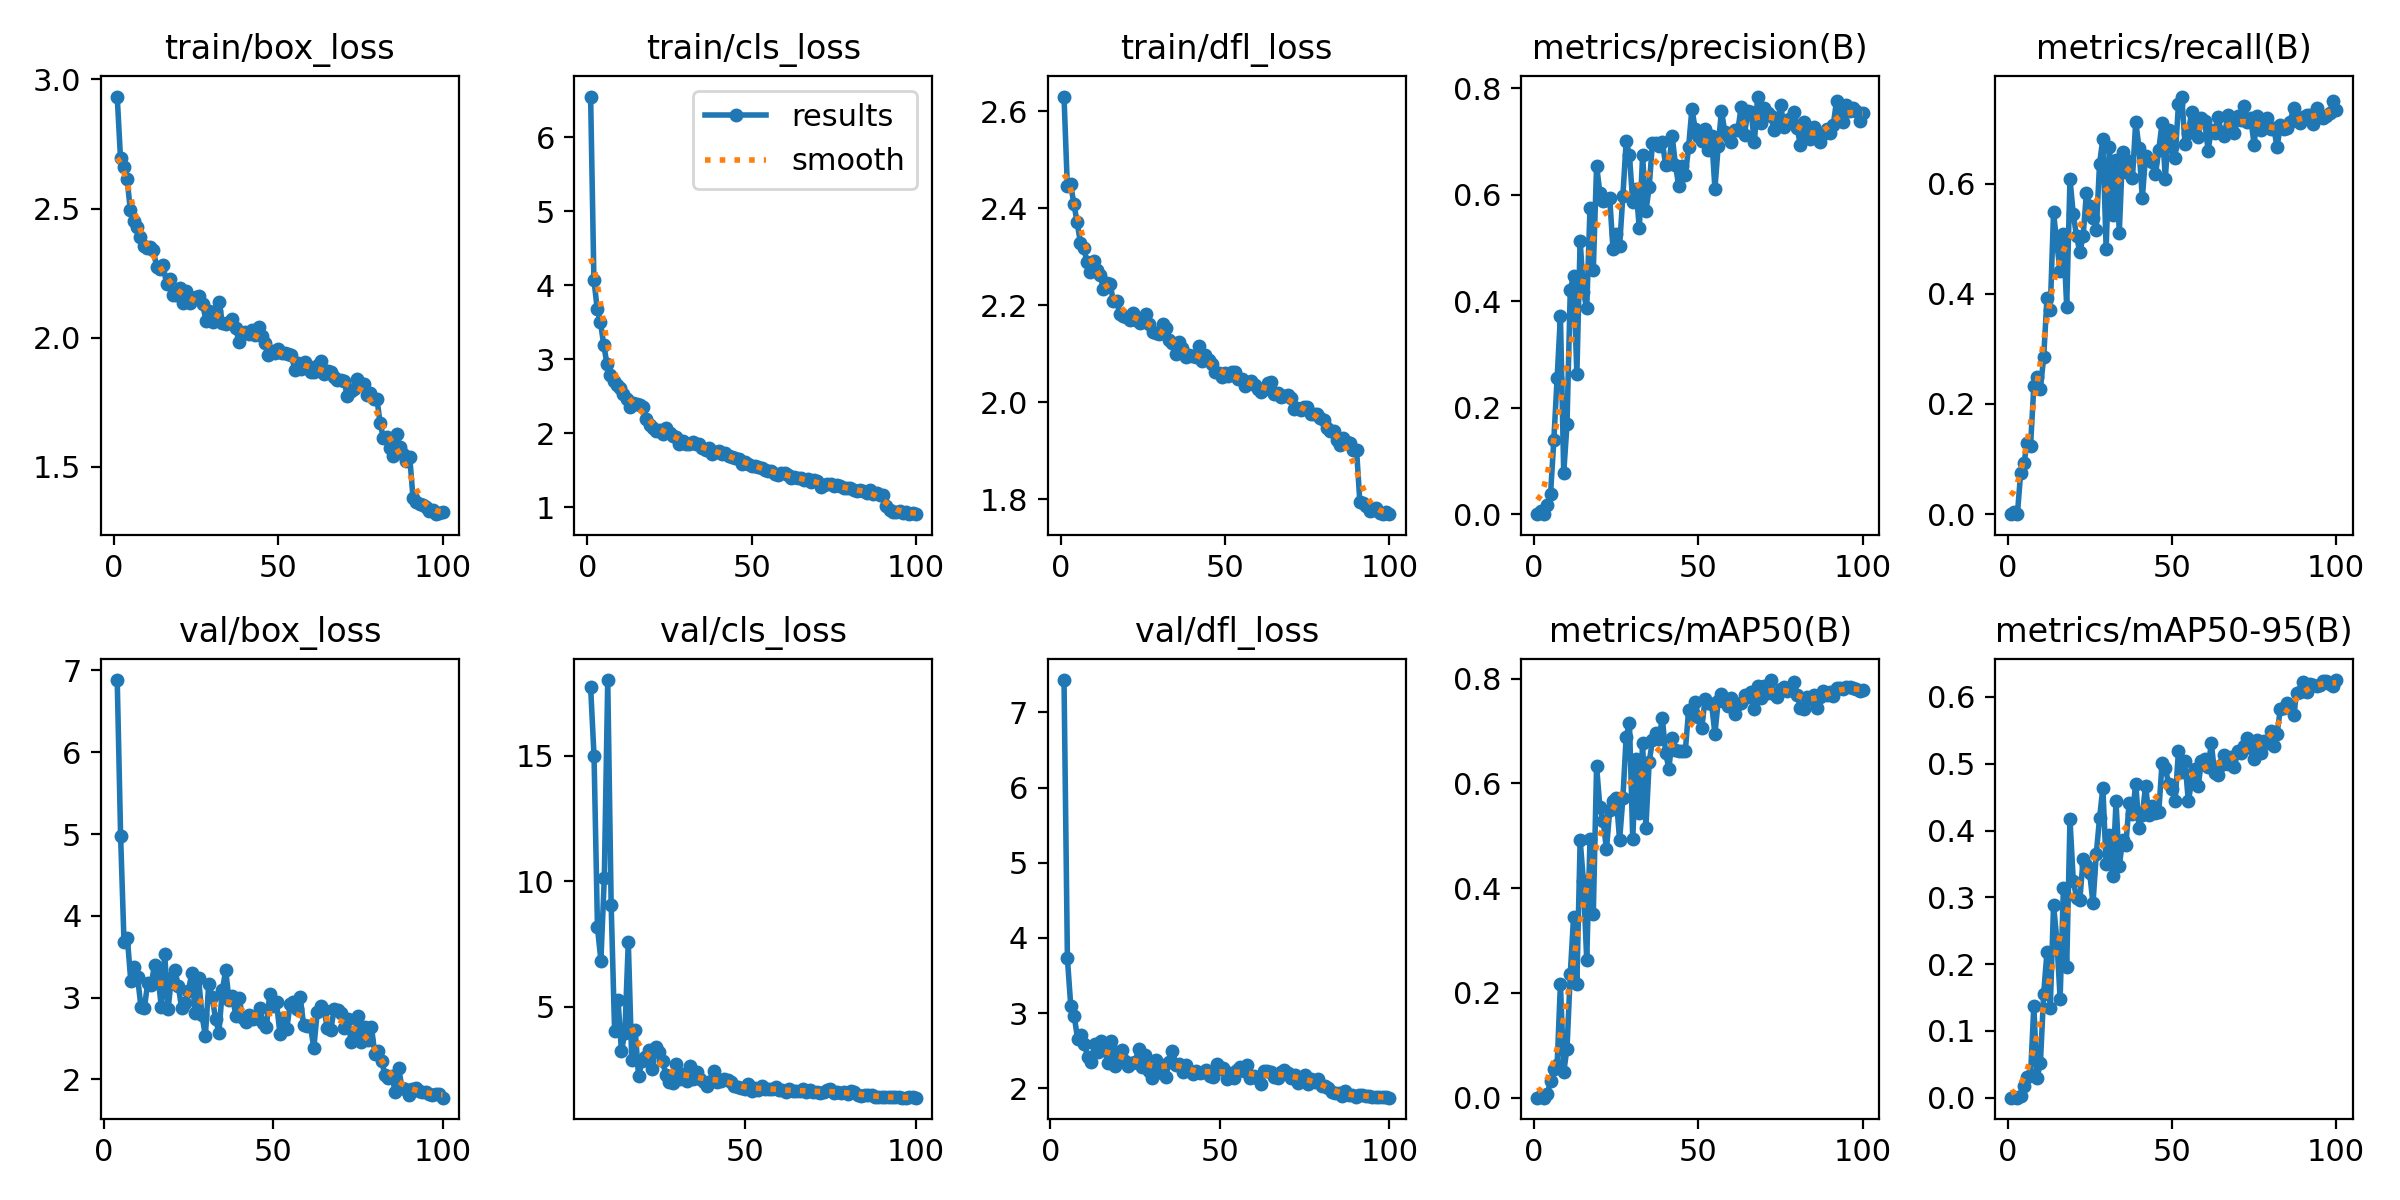

The data file committed next to this chart (first rows):
epoch, time, train/box_loss, train/cls_loss, train/dfl_loss, metrics/precision(B), metrics/recall(B), metrics/mAP50(B), metrics/mAP50-95(B), val/box_loss, val/cls_loss, val/dfl_loss, lr/pg0, lr/pg1, lr/pg2
1, 7.168, 2.934, 6.547, 2.631, 0, 0, 0, 0, nan, nan, nan, 0.0757, 0.0027, 0.0027
2, 11.82, 2.694, 4.072, 2.447, 0.0056, 0.00388, 0.00282, 0.00091, nan, nan, nan, 0.0505, 0.005499, 0.005499
3, 16.24, 2.662, 3.681, 2.45, 0, 0, 0, 0, nan, nan, nan, 0.02529, 0.008292, 0.008292
4, 20.58, 2.615, 3.497, 2.41, 0.01685, 0.07559, 0.00695, 0.00242, 6.883, inf, 7.429, 0.009978, 0.009978, 0.009978
5, 24.88, 2.493, 3.187, 2.371, 0.03817, 0.09301, 0.03178, 0.01728, 4.979, 17.73, 3.726, 0.009961, 0.009961, 0.009961
6, 29.52, 2.451, 2.929, 2.329, 0.1398, 0.1294, 0.05433, 0.03101, 3.682, 14.97, 3.089, 0.009939, 0.009939, 0.009939
7, 33.73, 2.428, 2.786, 2.318, 0.2562, 0.1237, 0.06284, 0.0338, 3.723, 8.166, 2.964, 0.009912, 0.009912, 0.009912
8, 38.23, 2.391, 2.703, 2.29, 0.373, 0.2322, 0.2175, 0.1368, 3.206, 6.845, 2.66, 0.009881, 0.009881, 0.009881
9, 42.51, 2.356, 2.643, 2.269, 0.07732, 0.2484, 0.049, 0.02966, 3.38, 10.14, 2.708, 0.009844, 0.009844, 0.009844
10, 46.83, 2.345, 2.611, 2.291, 0.1686, 0.2278, 0.09374, 0.05212, 3.251, 18, 2.586, 0.009803, 0.009803, 0.009803
11, 51.4, 2.349, 2.529, 2.273, 0.4221, 0.285, 0.2361, 0.1559, 2.888, 9.049, 2.412, 0.009758, 0.009758, 0.009758
12, 55.7, 2.339, 2.457, 2.263, 0.4473, 0.3923, 0.3456, 0.2179, 2.871, 4.051, 2.353, 0.009707, 0.009707, 0.009707
13, 60.01, 2.273, 2.353, 2.233, 0.2631, 0.3715, 0.2162, 0.1343, 3.178, 5.282, 2.584, 0.009652, 0.009652, 0.009652
14, 64.31, 2.265, 2.412, 2.245, 0.5142, 0.5482, 0.4913, 0.2885, 3.151, 3.244, 2.487, 0.009593, 0.009593, 0.009593
15, 68.75, 2.279, 2.393, 2.245, 0.4173, 0.4902, 0.4133, 0.2365, 3.398, 3.975, 2.635, 0.009529, 0.009529, 0.009529
16, 73.05, 2.207, 2.375, 2.209, 0.3869, 0.4418, 0.2623, 0.1485, 3.272, 7.584, 2.504, 0.00946, 0.00946, 0.00946
17, 77.48, 2.228, 2.348, 2.209, 0.5755, 0.5079, 0.4931, 0.3141, 2.888, 2.891, 2.33, 0.009388, 0.009388, 0.009388
18, 81.82, 2.166, 2.188, 2.182, 0.4583, 0.3769, 0.351, 0.1949, 3.538, 4.093, 2.628, 0.009311, 0.009311, 0.009311
19, 86.16, 2.166, 2.102, 2.179, 0.6548, 0.6084, 0.633, 0.4168, 2.855, 2.25, 2.295, 0.009229, 0.009229, 0.009229
20, 90.46, 2.193, 2.065, 2.176, 0.604, 0.5446, 0.555, 0.3248, 3.242, 2.833, 2.488, 0.009144, 0.009144, 0.009144
21, 94.87, 2.134, 2.022, 2.17, 0.588, 0.5044, 0.528, 0.299, 3.34, 3.009, 2.509, 0.009055, 0.009055, 0.009055
22, 99.3, 2.179, 2.035, 2.184, 0.5904, 0.4758, 0.4744, 0.2965, 3.147, 3.269, 2.365, 0.008961, 0.008961, 0.008961
23, 103.7, 2.136, 1.992, 2.171, 0.5939, 0.5053, 0.5489, 0.3574, 2.873, 2.541, 2.294, 0.008864, 0.008864, 0.008864
24, 107.8, 2.155, 2.066, 2.163, 0.4973, 0.5832, 0.5668, 0.3483, 2.934, 3.4, 2.339, 0.008763, 0.008763, 0.008763
25, 112.7, 2.159, 2.006, 2.173, 0.5265, 0.5587, 0.5719, 0.3363, 3.086, 3.194, 2.348, 0.008658, 0.008658, 0.008658
26, 116.9, 2.162, 1.961, 2.182, 0.5039, 0.5374, 0.4919, 0.2909, 3.296, 2.834, 2.527, 0.00855, 0.00855, 0.00855
27, 121.3, 2.129, 1.949, 2.161, 0.5982, 0.5163, 0.5714, 0.3652, 2.815, 2.29, 2.277, 0.008439, 0.008439, 0.008439
28, 125.9, 2.066, 1.851, 2.145, 0.7007, 0.6361, 0.6891, 0.4187, 3.234, 2.026, 2.445, 0.008323, 0.008323, 0.008323
29, 130.3, 2.105, 1.899, 2.144, 0.6744, 0.6819, 0.7154, 0.464, 2.785, 1.983, 2.224, 0.008205, 0.008205, 0.008205
30, 134.9, 2.06, 1.849, 2.142, 0.586, 0.481, 0.494, 0.3492, 2.533, 2.722, 2.134, 0.008084, 0.008084, 0.008084
31, 139.4, 2.104, 1.846, 2.162, 0.6115, 0.6664, 0.6471, 0.3931, 3.164, 2.144, 2.372, 0.00796, 0.00796, 0.00796
32, 143.7, 2.138, 1.876, 2.154, 0.5368, 0.5429, 0.5431, 0.332, 3.01, 2.331, 2.32, 0.007832, 0.007832, 0.007832
33, 148.1, 2.055, 1.851, 2.129, 0.6741, 0.6424, 0.6768, 0.4435, 2.741, 2.039, 2.204, 0.007702, 0.007702, 0.007702
34, 152.5, 2.052, 1.85, 2.123, 0.569, 0.5113, 0.5156, 0.3471, 2.571, 2.661, 2.156, 0.00757, 0.00757, 0.00757
35, 157.2, 2.059, 1.799, 2.1, 0.6144, 0.6576, 0.6405, 0.3852, 3.089, 2.127, 2.355, 0.007435, 0.007435, 0.007435
36, 162.1, 2.071, 1.777, 2.124, 0.6981, 0.6208, 0.6822, 0.3784, 3.333, 2.399, 2.499, 0.007297, 0.007297, 0.007297
37, 167.1, 2.039, 1.803, 2.112, 0.6978, 0.6407, 0.6957, 0.4418, 2.965, 2.119, 2.312, 0.007158, 0.007158, 0.007158
38, 172.1, 1.985, 1.72, 2.092, 0.691, 0.6094, 0.6855, 0.4252, 3.019, 2.009, 2.33, 0.007016, 0.007016, 0.007016
39, 176.7, 2.018, 1.75, 2.097, 0.6987, 0.7128, 0.7251, 0.4699, 2.776, 1.86, 2.223, 0.006872, 0.006872, 0.006872
40, 181.3, 2.021, 1.752, 2.097, 0.6568, 0.665, 0.658, 0.4043, 2.989, 2.069, 2.313, 0.006727, 0.006727, 0.006727
41, 185.7, 2.016, 1.716, 2.094, 0.658, 0.5735, 0.6281, 0.4235, 2.746, 2.47, 2.226, 0.00658, 0.00658, 0.00658
42, 190.6, 2.03, 1.733, 2.117, 0.7103, 0.6507, 0.687, 0.4669, 2.703, 2.018, 2.194, 0.006431, 0.006431, 0.006431
43, 195.6, 2.01, 1.688, 2.085, 0.6556, 0.6427, 0.6641, 0.4235, 2.792, 2.066, 2.228, 0.006281, 0.006281, 0.006281
44, 200.4, 2.039, 1.67, 2.098, 0.6161, 0.64, 0.6621, 0.4366, 2.733, 2.125, 2.205, 0.00613, 0.00613, 0.00613
45, 205.4, 2.007, 1.657, 2.088, 0.6533, 0.6166, 0.662, 0.4268, 2.755, 2.079, 2.219, 0.005978, 0.005978, 0.005978
46, 210.3, 1.979, 1.645, 2.08, 0.6364, 0.6606, 0.6625, 0.4272, 2.874, 1.995, 2.247, 0.005824, 0.005824, 0.005824
47, 215.1, 1.933, 1.58, 2.063, 0.6901, 0.7097, 0.7399, 0.5004, 2.688, 1.855, 2.164, 0.00567, 0.00567, 0.00567
48, 219.7, 1.95, 1.611, 2.06, 0.762, 0.6091, 0.7297, 0.4936, 2.643, 1.83, 2.154, 0.005516, 0.005516, 0.005516
49, 224, 1.939, 1.58, 2.053, 0.7234, 0.697, 0.7548, 0.4701, 3.048, 1.764, 2.319, 0.005361, 0.005361, 0.005361
50, 228.2, 1.956, 1.56, 2.06, 0.7107, 0.6659, 0.7264, 0.4621, 2.895, 1.732, 2.257, 0.005205, 0.005205, 0.005205
51, 232.4, 1.939, 1.555, 2.055, 0.701, 0.647, 0.7062, 0.4445, 2.941, 1.943, 2.272, 0.00505, 0.00505, 0.00505
52, 236.8, 1.942, 1.547, 2.062, 0.7233, 0.7444, 0.7609, 0.5194, 2.556, 1.659, 2.128, 0.004895, 0.004895, 0.004895
53, 241.6, 1.938, 1.533, 2.063, 0.6841, 0.7581, 0.7531, 0.4871, 2.751, 1.778, 2.2, 0.004739, 0.004739, 0.004739
54, 246.1, 1.933, 1.503, 2.048, 0.7099, 0.6717, 0.7509, 0.504, 2.613, 1.681, 2.132, 0.004584, 0.004584, 0.004584
55, 250.4, 1.876, 1.484, 2.048, 0.6116, 0.6923, 0.6945, 0.4436, 2.92, 1.867, 2.248, 0.00443, 0.00443, 0.00443
56, 254.6, 1.903, 1.485, 2.035, 0.692, 0.7305, 0.7575, 0.4736, 2.941, 1.741, 2.277, 0.004276, 0.004276, 0.004276
57, 259, 1.88, 1.445, 2.04, 0.7584, 0.7075, 0.7698, 0.4924, 2.858, 1.724, 2.23, 0.004122, 0.004122, 0.004122
58, 263.7, 1.905, 1.438, 2.044, 0.7178, 0.6852, 0.755, 0.4668, 3.001, 1.741, 2.31, 0.00397, 0.00397, 0.00397
59, 268.3, 1.89, 1.459, 2.036, 0.7112, 0.72, 0.7484, 0.504, 2.66, 1.797, 2.141, 0.003819, 0.003819, 0.003819
60, 272.9, 1.867, 1.455, 2.027, 0.6997, 0.7142, 0.7626, 0.5065, 2.649, 1.684, 2.162, 0.003669, 0.003669, 0.003669
... 40 more rows
